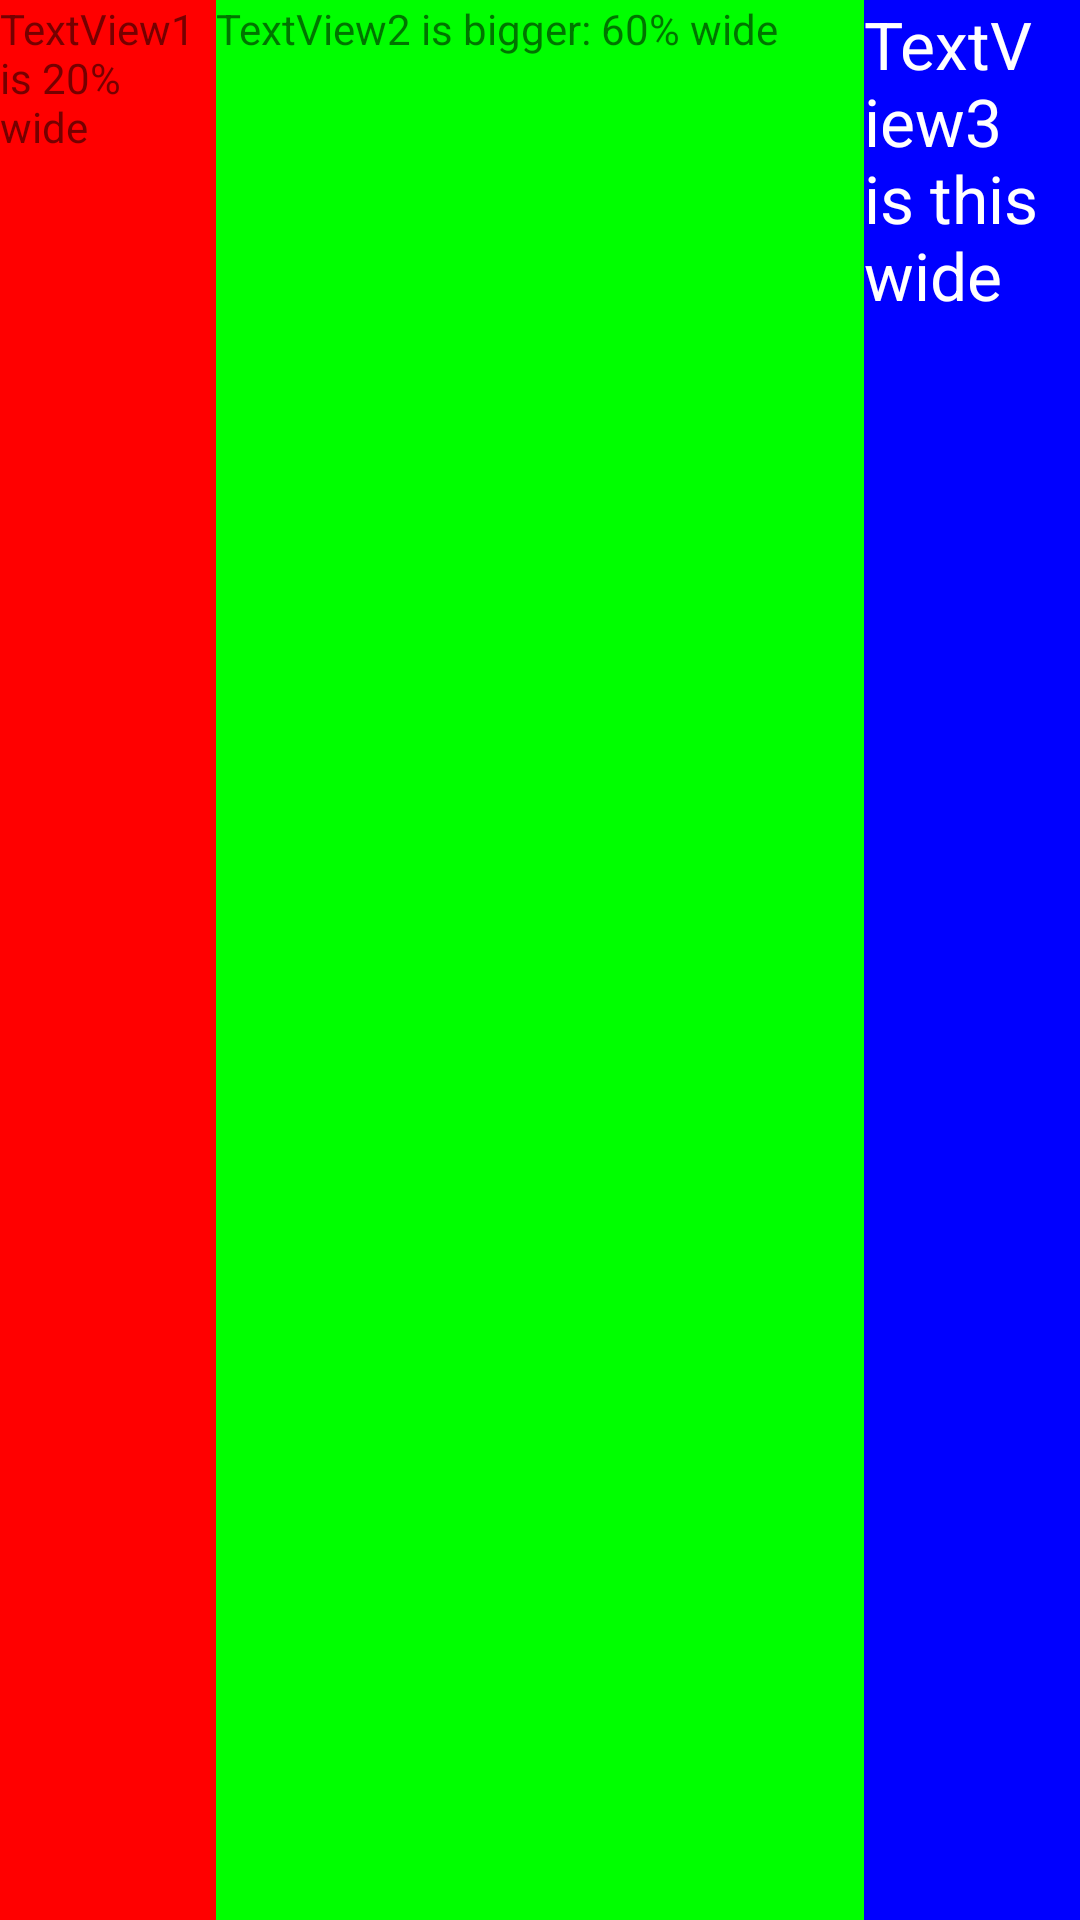

Produce the Android XML layout that renders to this screen, including the resource entries it uses.
<!-- AndroidManifest.xml: application theme AppTheme -->
<!-- res/layout/layout_demo_linear.xml -->
<?xml version="1.0" encoding="utf-8"?>
<LinearLayout xmlns:android="http://schemas.android.com/apk/res/android"
              android:orientation="horizontal"
              android:layout_width="match_parent"
              android:layout_height="match_parent">
    
    <TextView
        android:layout_width="0dp"
        android:layout_height="match_parent"
        android:layout_weight="1"
        android:background="#f00"
        android:text="TextView1 is 20% wide"/>

    <TextView
        android:layout_width="0dp"
        android:layout_height="match_parent"
        android:background="#0f0"
        android:layout_weight="3"
        android:text="TextView2 is bigger: 60% wide"/>

    <TextView
        android:layout_width="0dp"
        android:layout_height="match_parent"
        android:background="#00f"
        android:layout_weight="1"
        android:textColor="#fff"
        android:textSize="22sp"
        android:text="TextView3 is this wide"/>

</LinearLayout>
<!-- resources referenced by this layout -->
<resources>
  <style name="AppTheme" parent="Theme.AppCompat.Light.DarkActionBar">
          
      </style>
</resources>
